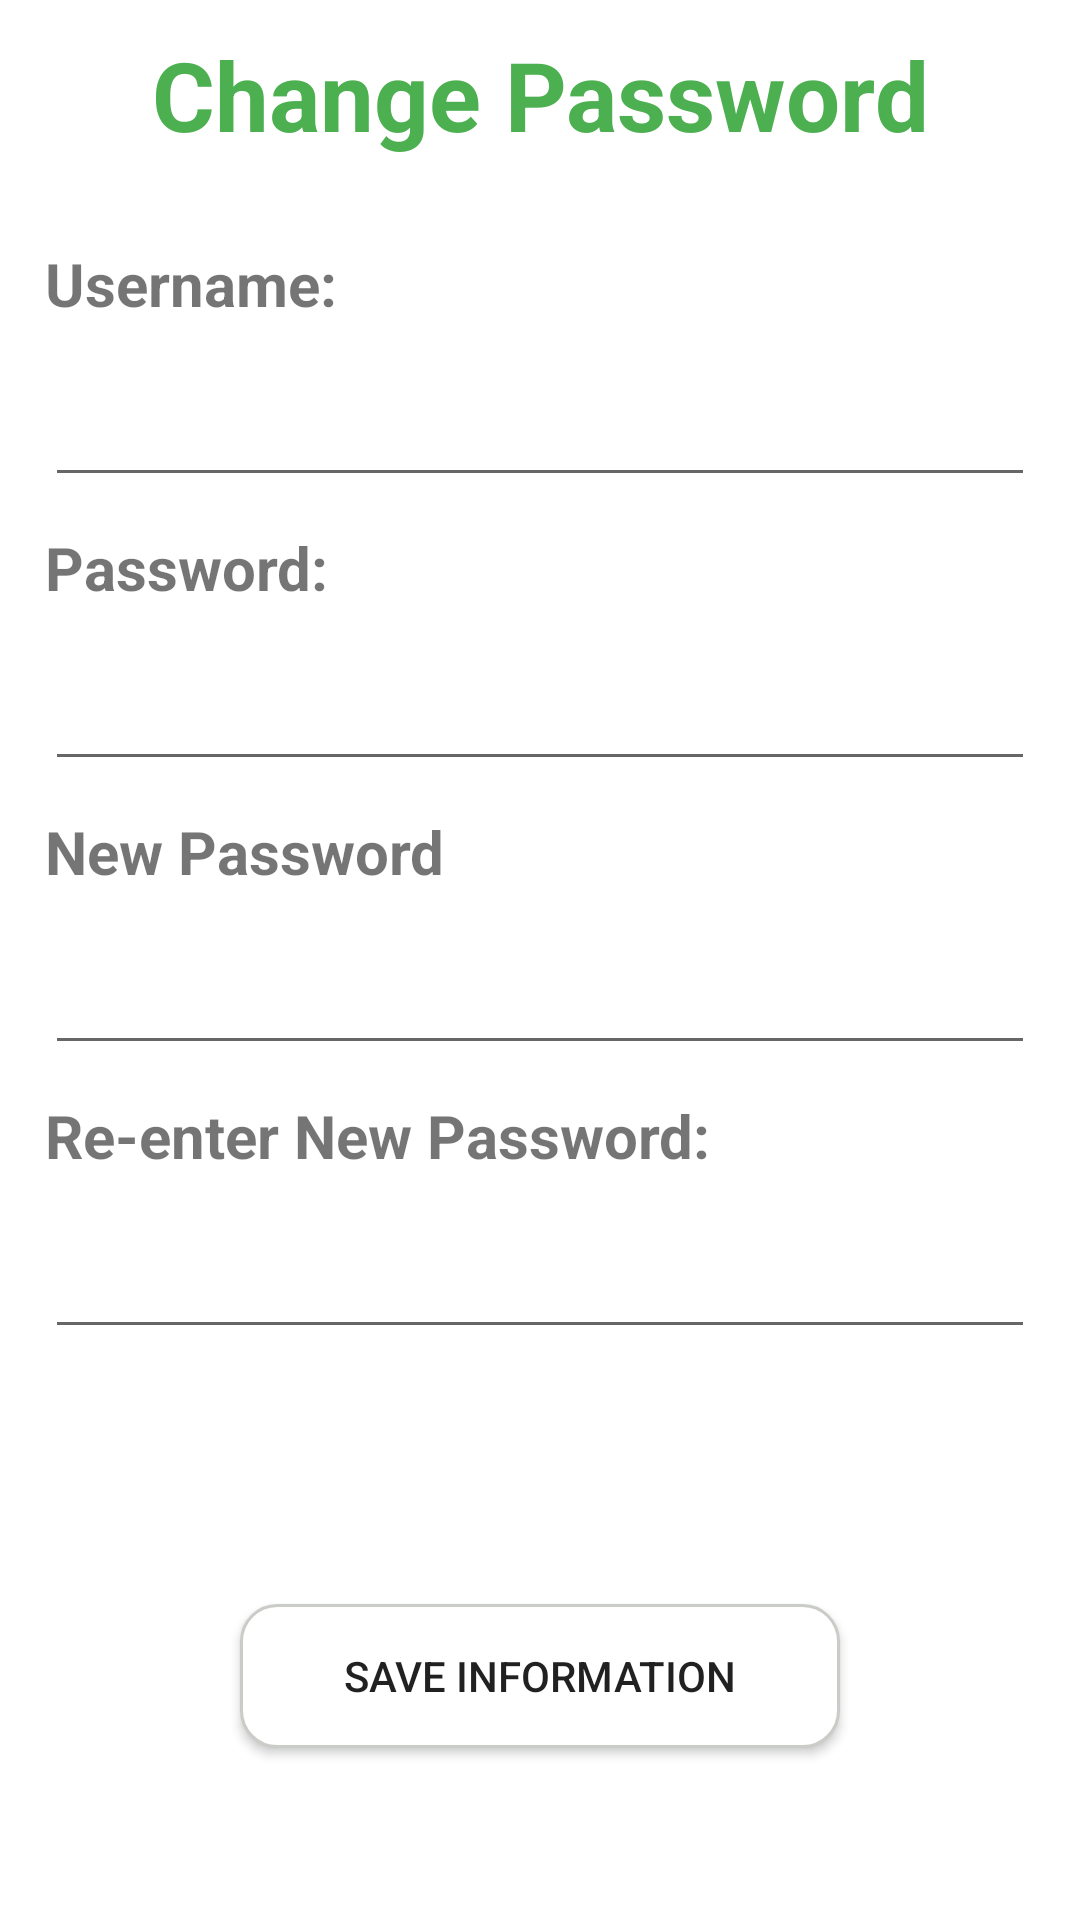

Reconstruct the res/layout file that produces this screen, plus the resources it refers to.
<!-- AndroidManifest.xml: application theme Theme.MPEC_Restaurant -->
<!-- res/layout/fragment_change_password.xml -->
<?xml version="1.0" encoding="utf-8"?>
<RelativeLayout xmlns:android="http://schemas.android.com/apk/res/android"
    android:layout_width="match_parent"
    android:layout_height="match_parent"
    android:padding="10dp"
    xmlns:tools="http://schemas.android.com/tools">

    <LinearLayout
        android:layout_width="match_parent"
        android:layout_height="match_parent"
        android:orientation="vertical">

        <TextView
            android:layout_width="match_parent"
            android:layout_height="wrap_content"
            android:gravity="center"
            android:text="Change Password"
            android:textColor="@color/Green"
            android:textSize="32sp"
            android:textStyle="bold" />

        <LinearLayout
            android:layout_width="match_parent"
            android:layout_height="match_parent"
            android:gravity="center_vertical"
            android:orientation="vertical">

            <TextView
                android:layout_width="match_parent"
                android:layout_height="wrap_content"
                android:layout_margin="5dp"
                android:text="Username:"
                android:textSize="20sp"
                android:textStyle="bold" />

            <EditText
                android:id="@+id/edt_username"
                android:layout_width="match_parent"
                android:layout_height="wrap_content"
                android:layout_margin="5dp"
                android:inputType="text"
                android:lines="1"
                android:maxLines="1"
                android:textColorHighlight="#7cff88"
                android:textSize="23dp" />

            <TextView
                android:layout_width="match_parent"
                android:layout_height="wrap_content"
                android:layout_margin="5dp"
                android:text="Password:"
                android:textSize="20sp"
                android:textStyle="bold" />

            <EditText
                android:id="@+id/edt_password"
                android:layout_width="match_parent"
                android:layout_height="wrap_content"
                android:layout_margin="5dp"
                android:inputType="text"
                android:lines="1"
                android:maxLines="1"
                android:textColorHighlight="#7cff88"
                android:textSize="23dp" />

            <TextView
                android:layout_width="match_parent"
                android:layout_height="wrap_content"
                android:layout_margin="5dp"
                android:text="New Password"
                android:textSize="20sp"
                android:textStyle="bold" />

            <EditText
                android:id="@+id/edt_newpassword"
                android:layout_width="match_parent"
                android:layout_height="wrap_content"
                android:layout_margin="5dp"
                android:inputType="textPassword"
                android:lines="1"
                android:maxLines="1"
                android:textColorHighlight="#7cff88"
                android:textSize="23dp" />

            <TextView
                android:layout_width="match_parent"
                android:layout_height="wrap_content"
                android:layout_margin="5dp"
                android:text="Re-enter New Password:"
                android:textSize="20sp"
                android:textStyle="bold" />

            <EditText
                android:id="@+id/edt_renewpassword"
                android:layout_width="match_parent"
                android:layout_height="wrap_content"
                android:layout_margin="5dp"
                android:inputType="textPassword"
                android:lines="1"
                android:maxLines="1"
                android:textColorHighlight="#7cff88"
                android:textSize="23dp" />

            <Button
                android:id="@+id/btn_saveinformation"
                android:layout_width="200dp"
                android:layout_height="wrap_content"
                android:layout_gravity="center|bottom"
                android:background="@drawable/bg_white_boder_gray"
                android:layout_marginTop="80dp"
                android:layout_marginBottom="24dp"
                android:lines="1"
                android:maxLines="1"
                android:text="Save Information" />


        </LinearLayout>
    </LinearLayout>
</RelativeLayout>
<!-- resources referenced by this layout -->
<resources>
  <color name="Green">#4CAF50</color>
  <!-- drawable bg_white_boder_gray (drawable) -->
  <?xml version="1.0" encoding="utf-8"?>
  <shape xmlns:android="http://schemas.android.com/apk/res/android">
  
      <solid android:color="@color/white"/>
      <stroke
          android:width="1dp"
          android:color="@color/lightGrey"/>
      <corners
          android:radius="12dp"/>
  </shape>
  <style name="Theme.MPEC_Restaurant" parent="Theme.MaterialComponents.DayNight.NoActionBar">
          
          <item name="colorPrimary">#6BCB77</item>
          <item name="colorPrimaryVariant">@color/purple_700</item>
          <item name="colorOnPrimary">@color/white</item>
          
          <item name="colorSecondary">@color/teal_200</item>
          <item name="colorSecondaryVariant">@color/teal_700</item>
          <item name="colorOnSecondary">@color/black</item>
          
          <item name="android:statusBarColor" tools:targetApi="l">?attr/colorPrimaryVariant</item>
          
      </style>
  <color name="white">#FFFFFFFF</color>
  <color name="lightGrey">#C9CCC7</color>
  <color name="purple_700">#FF3700B3</color>
  <color name="teal_200">#FF03DAC5</color>
  <color name="teal_700">#FF018786</color>
  <color name="black">#FF000000</color>
</resources>
